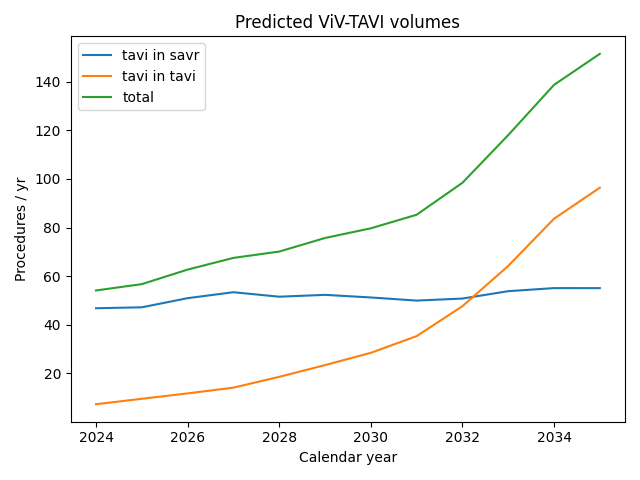

Source data for this figure (header and first rows):
year, viv_type, mean, sd
2024, tavi_in_savr, 46.8, 76.08
2024, tavi_in_tavi, 7.313, 6.497
2025, tavi_in_savr, 47.19, 79.03
2025, tavi_in_tavi, 9.537, 9.151
2026, tavi_in_savr, 50.95, 84.89
2026, tavi_in_tavi, 11.76, 14.23
2027, tavi_in_savr, 53.39, 87.67
2027, tavi_in_tavi, 14.12, 21.47
2028, tavi_in_savr, 51.55, 86.62
2028, tavi_in_tavi, 18.58, 34.36
2029, tavi_in_savr, 52.31, 86.27
2029, tavi_in_tavi, 23.4, 45.81
2030, tavi_in_savr, 51.23, 82.3
2030, tavi_in_tavi, 28.46, 58.21
2031, tavi_in_savr, 49.95, 75.85
2031, tavi_in_tavi, 35.33, 72.63
2032, tavi_in_savr, 50.78, 70.83
2032, tavi_in_tavi, 47.64, 91.71
2033, tavi_in_savr, 53.82, 63.71
2033, tavi_in_tavi, 64.21, 113.1
2034, tavi_in_savr, 55.09, 56
2034, tavi_in_tavi, 83.63, 137.6
2035, tavi_in_savr, 55.08, 50
2035, tavi_in_tavi, 96.4, 155.4
